Run: headless pygame with SDL's dummy video driver; simulated clock (each Clock.tick advances the game by its frame time, no real sleeping); random seed 0; keys injected as events and as key.get_pressed() state; no mouse input.
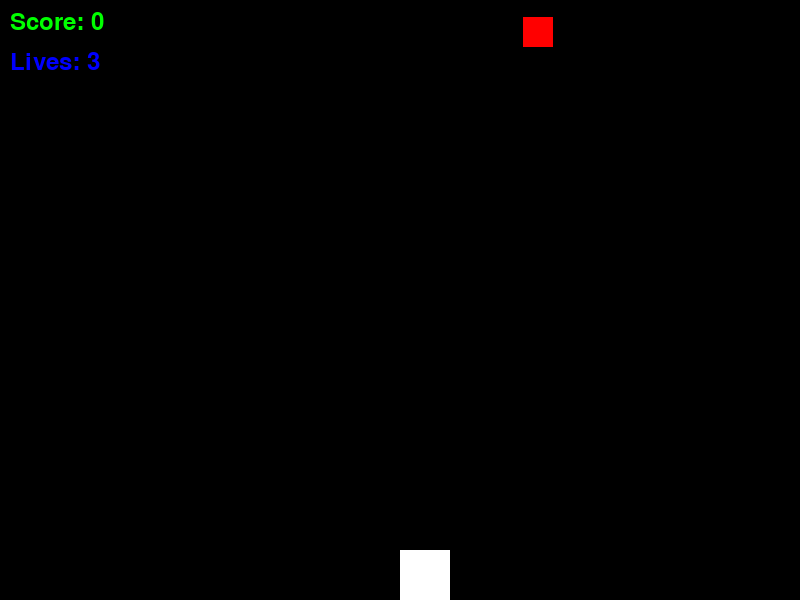
Frame 1 of 4 · flips 1–60 · no input
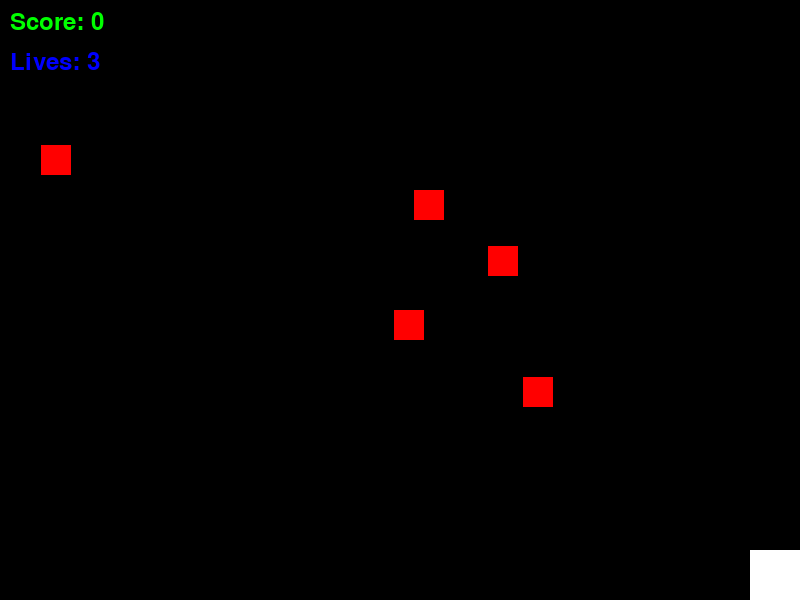
Frame 2 of 4 · flips 61–180 · tapped SPACE, RETURN · held RIGHT (→), D
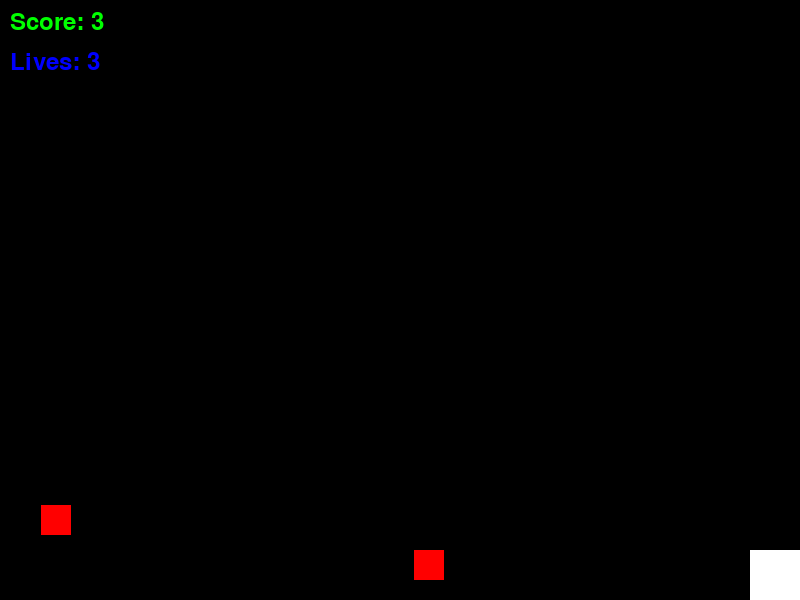
Frame 3 of 4 · flips 181–300 · held DOWN (↓), S
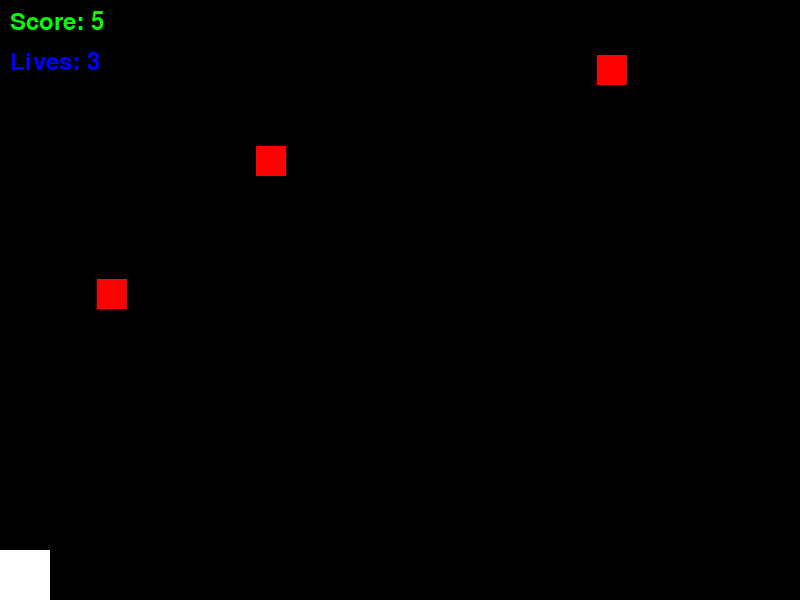
Frame 4 of 4 · flips 301–420 · held LEFT (←), A, UP (↑), W

The pygame program that drew these frames:

import pygame, sys
import random

pygame.init()

SCREEN_WIDTH = 800
SCREEN_HEIGHT = 600
pygame.display.set_caption('Need for Speed')
screen = pygame.display.set_mode((SCREEN_WIDTH, SCREEN_HEIGHT))

BLACK = (0, 0, 0)
RED = (255, 0, 0)
BLUE = (0, 0, 255)
GREEN = (0, 255, 0)
WHITE = (255, 255, 255)
PLAYER_SIZE = 50
ENEMY_SIZE = 30
PLAYER_POS = [SCREEN_WIDTH // 2, SCREEN_HEIGHT - PLAYER_SIZE]
ENEMY_COUNT = 5
PLAYER_SPEED = 10
ENEMY_SPEED = 3
enemy_list = []
score = 0
lives = 3 


for i in range(ENEMY_COUNT):
    enemy_pos = [random.randint(0, SCREEN_WIDTH - ENEMY_SIZE), random.randint(-SCREEN_HEIGHT - ENEMY_SIZE * 2, 0)]
    enemy_list.append(enemy_pos)
    
def draw_object():
    screen.fill(BLACK)
    # vẽ người chơi
    pygame.draw.rect(screen, WHITE, [PLAYER_POS[0], PLAYER_POS[1], PLAYER_SIZE, PLAYER_SIZE])
    # vẽ enemy
    for enemy_pos in enemy_list:
        pygame.draw.rect(screen, RED, [enemy_pos[0], enemy_pos[1], ENEMY_SIZE, ENEMY_SIZE])
        
def update_enemy():
    global score
    for i in range(len(enemy_list)):
        if enemy_list[i][1] < SCREEN_HEIGHT:
            enemy_list[i][1] += ENEMY_SPEED
        else:
            score += 1
            enemy_list[i][0] = random.randint(0, SCREEN_WIDTH - ENEMY_SIZE)
            enemy_list[i][1] = random.randint(-SCREEN_HEIGHT - ENEMY_SIZE * 2, 0)

def handle_event():
    for event in pygame.event.get():
        if event.type == pygame.QUIT:
            pygame.quit()
            return True
    
    key = pygame.key.get_pressed()
    
    if key[pygame.K_LEFT] and PLAYER_POS[0] > 0:
        PLAYER_POS[0] -= PLAYER_SPEED
    if key[pygame.K_RIGHT] and PLAYER_POS[0] < SCREEN_WIDTH - PLAYER_SIZE:
        PLAYER_POS[0] += PLAYER_SPEED
    
    return False

def detect_collision(obj1_pos, obj2_pos):
    obj1_x, obj1_y = obj1_pos[0], obj1_pos[1]
    obj2_x, obj2_y = obj2_pos[0], obj2_pos[1]
    
    if (obj1_x >= obj2_x and obj1_x < (obj2_x + ENEMY_SIZE)) or (obj2_x >= obj1_x and obj2_x < (obj1_x + PLAYER_SIZE)):
        if (obj1_y >= obj2_y and obj1_y < (obj2_y + ENEMY_SIZE)) or (obj2_y >= obj1_y and obj2_y < (obj1_y + PLAYER_SIZE)):
            return True
    return False
def check_collision():
    global lives    
    enemies_to_reset = []
    for i in range(len(enemy_list)):
        enemy_pos = enemy_list[i]
        if detect_collision(PLAYER_POS, enemy_pos):
            lives -= 1 
            enemies_to_reset.append(i)    
        for i in range(len(enemy_list)):
            if i in enemies_to_reset:
               enemy_list[i][0] = random.randint(0, SCREEN_WIDTH - ENEMY_SIZE)
               enemy_list[i][1] = random.randint(-SCREEN_HEIGHT - ENEMY_SIZE * 2, 0)
    
game_over = False
while not game_over:
    game_over = handle_event()
    update_enemy()
    check_collision()
    if lives <= 0:
        game_over = True
    draw_object()
    font = pygame.font.SysFont("arial", 35)
    score_text = font.render("Score: " + str(score), True, GREEN)
    screen.blit(score_text, (10, 10))
    lives_text = font.render("Lives: " + str(lives), True, BLUE)
    screen.blit(lives_text, (10, 50))
    pygame.display.update()
